Image classification data set "practice_git_command_lines_folders_and_files" (paiyingliao/practice_git_command_lines_folders_and_files on GitHub). Class labels (2): cat, dog.

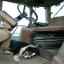
Label: dog

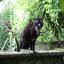
Label: cat

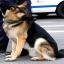
Label: dog

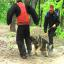
Label: dog
